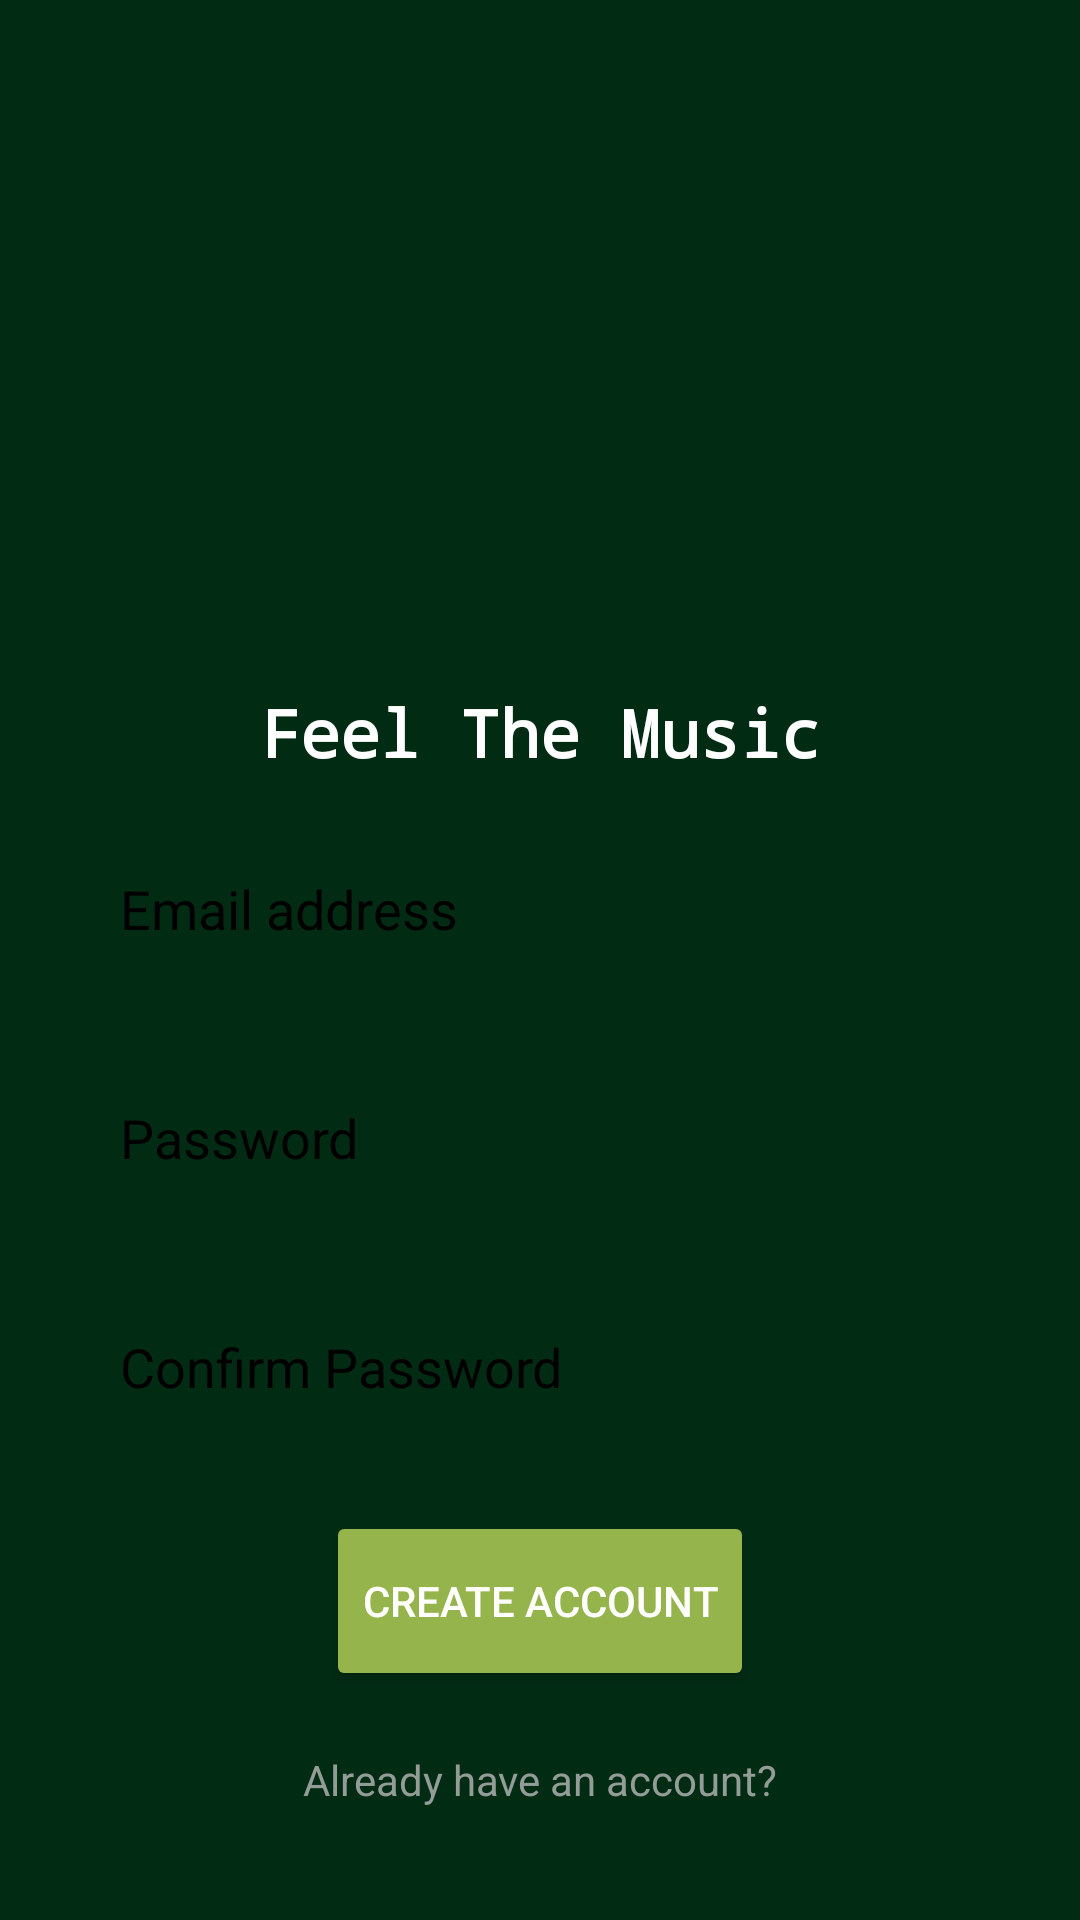

This screen was rendered from an Android layout file. Write that file and the resources it references.
<!-- AndroidManifest.xml: application theme Theme.Music_Streamer -->
<!-- res/layout/activity_sing_up.xml -->
<?xml version="1.0" encoding="utf-8"?>
<LinearLayout xmlns:android="http://schemas.android.com/apk/res/android"
    xmlns:app="http://schemas.android.com/apk/res-auto"
    xmlns:tools="http://schemas.android.com/tools"
    android:layout_width="match_parent"
    android:orientation="vertical"
    android:padding="8dp"
    android:gravity="center"
    android:background="@color/darkgreen"
    android:layout_height="match_parent"
    tools:context=".SingUp">

    <LinearLayout
        android:layout_width="match_parent"
        android:layout_height="wrap_content"
        android:orientation="vertical"
        android:gravity="center">
        <ImageView
            android:layout_width="200dp"
            android:layout_height="200dp"
            android:src="@drawable/logo_music"
            />
        <TextView
            android:layout_width="match_parent"
            android:layout_height="wrap_content"
            android:text="Feel The Music"
            android:gravity="center"
            android:textSize="22sp"
            android:textStyle="bold"
            android:textColor="@color/white"
            android:paddingTop="8dp"
            android:fontFamily="monospace"
            />

    </LinearLayout>

    <LinearLayout
        android:layout_width="match_parent"
        android:layout_height="wrap_content"
        android:padding="16dp"
        android:gravity="center"
        android:orientation="vertical">
        <EditText
            android:layout_width="match_parent"
            android:layout_height="wrap_content"
            android:hint="Email address"
            android:padding="16dp"
            android:textColor="@color/black"
            android:background="@drawable/rounded_corner"
            android:textColorHint="@color/black"
            android:inputType="textEmailAddress"
            android:id="@+id/email_edit_text"
            />
        <View
            android:layout_width="match_parent"
            android:layout_height="20dp"/>
        <EditText
            android:layout_width="match_parent"
            android:layout_height="wrap_content"
            android:hint="Password"
            android:padding="16dp"
            android:textColor="@color/black"
            android:background="@drawable/rounded_corner"
            android:textColorHint="@color/black"
            android:inputType="textPassword"
            android:id="@+id/pass_edit_text"
            />

        <View
            android:layout_width="match_parent"
            android:layout_height="20dp"/>
        <EditText
            android:layout_width="match_parent"
            android:layout_height="wrap_content"
            android:hint="Confirm Password"
            android:padding="16dp"
            android:background="@drawable/rounded_corner"
            android:textColorHint="@color/black"
            android:inputType="textPassword"
            android:textColor="@color/black"
            android:id="@+id/conf_pass_edit_text"
            />
        <View
            android:layout_width="match_parent"
            android:layout_height="20dp"/>

        <Button
            android:layout_width="wrap_content"
            android:layout_height="60dp"
            android:textColor="@color/white"
            android:backgroundTint="#95B54C"
            android:id="@+id/create_account_button"
            
            android:text="Create Account"/>
        <ProgressBar
            android:layout_width="32dp"
            android:layout_height="60dp"
            android:id="@+id/progress_bar"
            android:visibility="gone"
            android:indeterminateTint="@color/white"
            />
        <View
            android:layout_width="match_parent"
            android:layout_height="20dp"/>
        <TextView
            android:layout_width="match_parent"
            android:layout_height="wrap_content"
            android:text="Already have an account?"
            android:textColor="@color/textwhite"
            android:gravity="center"
            android:id="@+id/goto_login"/>

    </LinearLayout>

</LinearLayout>
<!-- resources referenced by this layout -->
<resources>
  <color name="black">#FF000000</color>
  <color name="darkgreen">#022B14</color>
  <color name="textwhite">#939C97</color>
  <color name="white">#FFFFFFFF</color>
  <style name="Theme.Music_Streamer" parent="Base.Theme.Music_Streamer" />
  <style name="Base.Theme.Music_Streamer" parent="Theme.Material3.DayNight.NoActionBar">
          
          
      </style>
</resources>
